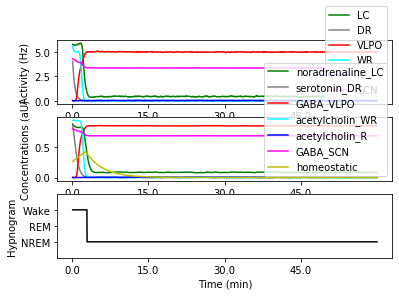

Source data for this figure (header and first rows):
### LC--->noradrenaline_LC DR--->seroton…
time	hypnogram	LC_F	LC_C	DR_F	DR_C	VLPO_F	VLPO_C	WR_F	WR_C	R_F	R_C	SCN_F	SCN_C	homeostatic
10	1	5.751	0.875	4.019	0.8494	0.01336	0.002342	5.571	0.9381	-0.002371	0.0003218	4.285	0.7966	0.2621
12	1	5.742	0.8705	3.726	0.834	-0.0001833	0.002339	5.467	0.9404	-0.004134	0.0001478	4.277	0.7954	0.2644
14	1	5.721	0.8664	3.436	0.817	-0.005956	0.001806	5.378	0.9417	0.001532	0.0002905	4.28	0.7942	0.2668
16	1	5.731	0.8625	3.172	0.7987	-0.002857	0.001254	5.303	0.9422	-0.0001986	0.000109	4.267	0.7932	0.2692
18	1	5.716	0.8589	2.929	0.7791	-0.004487	0.0007184	5.247	0.9422	-0.00792	-0.000169	4.257	0.7921	0.2716
20	1	5.696	0.8555	2.708	0.7584	-0.01017	0.0002524	5.214	0.9419	-0.003551	-0.0004706	4.241	0.7911	0.2739
22	1	5.716	0.8524	2.496	0.7368	0.003743	-2.2042752628886964e-05	5.162	0.9414	-0.004276	-0.000564	4.231	0.79	0.2763
24	1	5.712	0.8495	2.296	0.7143	-0.00723	-0.0001133	5.137	0.9406	0.00381	-0.00044	4.223	0.7889	0.2786
26	1	5.696	0.8468	2.117	0.6913	0.006749	-6.909833654163012e-05	5.115	0.9399	0.0009594	-8.924809503641359e-05	4.203	0.7879	0.281
28	1	5.696	0.8443	1.943	0.6677	-0.007975	-6.144679482811833e-05	5.084	0.9391	0.004164	0.0001393	4.198	0.7868	0.2833
30	1	5.675	0.8419	1.793	0.6438	-0.007163	-0.0003779	5.064	0.9382	0.002016	0.0003627	4.182	0.7856	0.2857
32	1	5.676	0.8397	1.667	0.6199	0.002812	-0.0002796	5.034	0.9373	-0.0002481	0.0003639	4.164	0.7845	0.288
34	1	5.687	0.8377	1.534	0.596	-0.000699	-0.0003599	5.015	0.9363	0.003062	0.0004464	4.155	0.7833	0.2903
36	1	5.669	0.8358	1.418	0.5721	-0.002678	-0.0002839	5.005	0.9354	0.007291	0.0008417	4.137	0.782	0.2926
38	1	5.666	0.834	1.31	0.5486	-0.01053	-0.000706	5.007	0.9347	0.01051	0.0009474	4.131	0.7807	0.2949
40	1	5.673	0.8323	1.196	0.5253	0.002635	-0.0007562	4.995	0.934	0.0006989	0.001219	4.117	0.7795	0.2972
42	1	5.669	0.8308	1.103	0.5022	0.008689	-0.0005668	4.991	0.9335	0.005531	0.001169	4.104	0.7783	0.2995
44	1	5.676	0.8294	1.039	0.4798	0.04139	0.0008054	5.009	0.9331	0.001213	0.001332	4.088	0.777	0.3018
46	1	5.683	0.8281	0.9633	0.4581	0.05418	0.002789	4.996	0.9327	0.003037	0.001067	4.082	0.7758	0.3041
48	1	5.674	0.827	0.8945	0.4369	0.08895	0.005487	4.989	0.9324	0.002079	0.0007523	4.06	0.7745	0.3063
50	1	5.694	0.8259	0.8176	0.4164	0.1336	0.009425	4.993	0.9321	-0.005678	0.0004686	4.05	0.7733	0.3086
52	1	5.698	0.825	0.744	0.3963	0.1856	0.01526	5.001	0.9319	-0.006483	0.0002867	4.037	0.7721	0.3109
54	1	5.709	0.8242	0.6695	0.3766	0.2562	0.02239	4.998	0.9318	-2.9387860840089826e-05	9.549197050607768e-05	4.033	0.7709	0.3131
56	1	5.727	0.8235	0.6179	0.3574	0.3411	0.03176	4.987	0.9316	-0.0009895	-2.917801545384405e-05	4.019	0.7697	0.3154
58	1	5.725	0.823	0.571	0.339	0.447	0.04396	4.989	0.9315	0.007882	-4.659635863203283e-05	4.015	0.7685	0.3176
60	1	5.75	0.8225	0.5192	0.3213	0.5534	0.05862	4.991	0.9313	0.002501	-0.0001412	3.999	0.7673	0.3198
62	1	5.76	0.8221	0.4831	0.3042	0.7079	0.07661	5.013	0.9313	-0.002451	-2.286835881281212e-05	3.998	0.7663	0.322
64	1	5.743	0.8218	0.4552	0.2881	0.8648	0.09801	5.01	0.9314	-0.009554	-0.0002553	3.982	0.7653	0.3243
66	1	5.725	0.8214	0.421	0.2727	1.061	0.1233	4.997	0.9313	-0.008677	-0.0006236	3.98	0.7642	0.3265
68	1	5.733	0.821	0.3747	0.2578	1.233	0.1516	4.993	0.9313	-0.002779	-0.0009041	3.966	0.7632	0.3287
70	1	5.726	0.8206	0.3436	0.2434	1.428	0.1822	4.987	0.9311	-0.0009166	-0.0006566	3.963	0.7622	0.3309
72	1	5.736	0.8203	0.3286	0.2298	1.583	0.2143	5.011	0.9311	0.002298	-0.0005171	3.953	0.7612	0.3331
74	1	5.742	0.8201	0.3076	0.217	1.753	0.2471	5.014	0.9312	0.00149	-0.0003648	3.95	0.7603	0.3353
76	1	5.746	0.8199	0.2854	0.2049	1.902	0.2799	5.008	0.9313	0.00765	0.0001611	3.939	0.7594	0.3375
78	1	5.784	0.8198	0.2849	0.1936	2.071	0.3127	5.002	0.9313	0.004881	0.0005182	3.935	0.7586	0.3396
80	1	5.781	0.8198	0.2618	0.1829	2.222	0.345	4.995	0.9313	-0.002487	0.0002995	3.928	0.7578	0.3418
82	1	5.786	0.8198	0.2364	0.1727	2.342	0.3761	4.974	0.9311	-0.002867	0.0001999	3.922	0.7571	0.344
84	1	5.799	0.8199	0.2292	0.163	2.466	0.4056	4.94	0.9307	-0.004569	-0.0001752	3.92	0.7563	0.3461
86	1	5.827	0.82	0.2184	0.154	2.59	0.4335	4.911	0.9302	0.00733	-4.063935893332181e-06	3.917	0.7557	0.3483
88	1	5.821	0.8202	0.2052	0.1454	2.7	0.4602	4.889	0.9295	0.008214	0.0004083	3.907	0.7551	0.3504
90	1	5.841	0.8205	0.2025	0.1373	2.809	0.485	4.86	0.9287	0.00758	0.0006343	3.91	0.7545	0.3526
92	1	5.86	0.8208	0.1876	0.1297	2.903	0.5082	4.798	0.9277	0.002177	0.0007444	3.896	0.7538	0.3547
94	1	5.863	0.8211	0.1888	0.1226	2.995	0.5298	4.708	0.9261	0.01046	0.0008978	3.893	0.7532	0.3568
96	1	5.859	0.8214	0.1728	0.1159	3.073	0.5499	4.623	0.924	0.002366	0.0008828	3.892	0.7527	0.3589
98	1	5.864	0.8217	0.155	0.1096	3.142	0.5682	4.514	0.9213	-0.001646	0.0007503	3.889	0.7522	0.361
100	1	5.854	0.8219	0.126	0.1034	3.203	0.5848	4.365	0.9177	-0.008813	0.0001411	3.885	0.7517	0.3632
102	1	5.861	0.8221	0.1016	0.09716	3.296	0.6004	4.197	0.9128	-0.003736	-0.0001173	3.874	0.7511	0.3653
104	1	5.839	0.8223	0.1002	0.09131	3.368	0.6153	4.021	0.9066	-0.002487	-0.0001588	3.861	0.7505	0.3674
106	1	5.86	0.8225	0.09883	0.08576	3.439	0.6292	3.815	0.8986	0.003135	6.575948919592855e-05	3.862	0.7498	0.3694
108	1	5.846	0.8226	0.08585	0.08064	3.51	0.6422	3.609	0.8887	0.003508	0.0001108	3.853	0.7491	0.3715
110	1	5.836	0.8227	0.073	0.07561	3.567	0.6543	3.386	0.8766	-0.003068	0.0003115	3.835	0.7484	0.3736
112	1	5.823	0.8227	0.06001	0.07083	3.63	0.6655	3.139	0.862	0.005178	0.0004583	3.83	0.7475	0.3757
114	1	5.782	0.8226	0.0556	0.06626	3.706	0.6764	2.868	0.8435	0.003142	0.000425	3.824	0.7467	0.3777
116	1	5.738	0.8223	0.06241	0.06211	3.757	0.6865	2.595	0.8212	0.001927	0.0004992	3.805	0.7457	0.3798
118	1	5.686	0.8217	0.06031	0.05829	3.822	0.696	2.3	0.7938	0.003571	0.0003772	3.788	0.7446	0.3819
120	1	5.617	0.8209	0.05401	0.05467	3.873	0.7049	2.02	0.7615	0.004072	0.0002207	3.771	0.7433	0.3839
122	1	5.506	0.8197	0.04898	0.05122	3.922	0.7131	1.777	0.7247	-0.004548	9.186994170915193e-05	3.751	0.7419	0.386
124	1	5.374	0.8179	0.04284	0.04792	3.976	0.7209	1.529	0.6838	0.002782	0.0003842	3.733	0.7403	0.388
126	1	5.211	0.8153	0.04021	0.04492	4.016	0.7282	1.298	0.6391	0.0003682	3.0242311638813137e-05	3.703	0.7384	0.39
... 1,736 more rows
